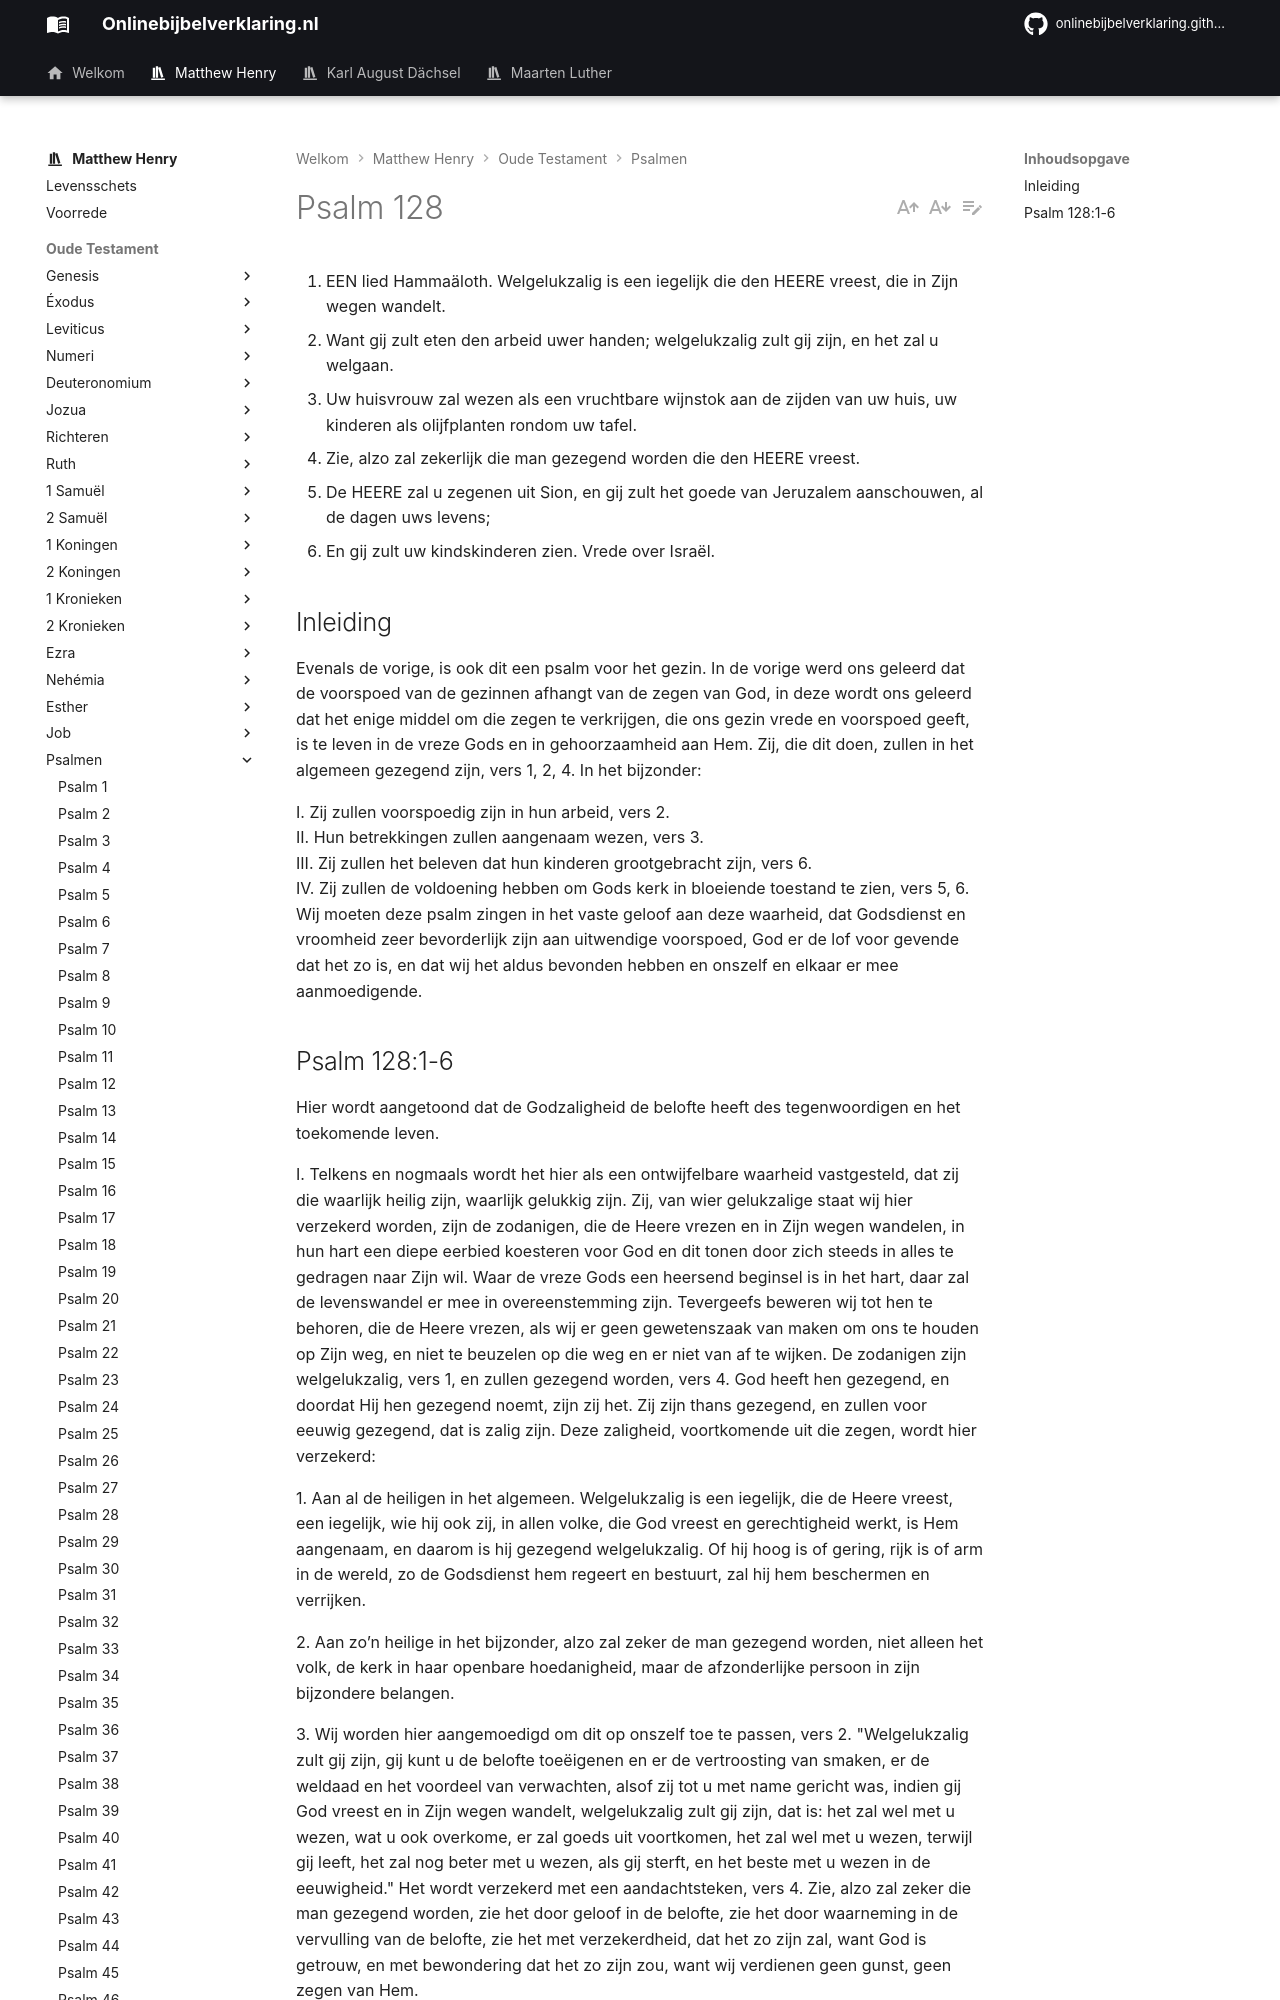

repository: onlinebijbelverklaring/dev-preview · page: matthewhenry/Psalmen/Psalm128/index.html · generator: mkdocs

1. EEN lied Hammaäloth. Welgelukzalig is een iegelijk die den HEERE vreest, die in Zijn wegen wandelt.
2. Want gij zult eten den arbeid uwer handen; welgelukzalig zult gij zijn, en het zal u welgaan.
3. Uw huisvrouw zal wezen als een vruchtbare wijnstok aan de zijden van uw huis, uw kinderen als olijfplanten rondom uw tafel.
4. Zie, alzo zal zekerlijk die man gezegend worden die den HEERE vreest.
5. De HEERE zal u zegenen uit Sion, en gij zult het goede van Jeruzalem aanschouwen, al de dagen uws levens;
6. En gij zult uw kindskinderen zien. Vrede over Israël.

## Inleiding

Evenals de vorige, is ook dit een psalm voor het gezin. In de vorige werd ons geleerd dat de voorspoed van de gezinnen afhangt van de zegen van God, in deze wordt ons geleerd dat het enige middel om die zegen te verkrijgen, die ons gezin vrede en voorspoed geeft, is te leven in de vreze Gods en in gehoorzaamheid aan Hem. Zij, die dit doen, zullen in het algemeen gezegend zijn, vers 1, 2, 4. In het bijzonder:

I. Zij zullen voorspoedig zijn in hun arbeid, vers 2.  
II. Hun betrekkingen zullen aangenaam wezen, vers 3.  
III. Zij zullen het beleven dat hun kinderen grootgebracht zijn, vers 6.  
IV. Zij zullen de voldoening hebben om Gods kerk in bloeiende toestand te zien, vers 5, 6.  
Wij moeten deze psalm zingen in het vaste geloof aan deze waarheid, dat Godsdienst en vroomheid zeer bevorderlijk zijn aan uitwendige voorspoed, God er de lof voor gevende dat het zo is, en dat wij het aldus bevonden hebben en onszelf en elkaar er mee aanmoedigende.
